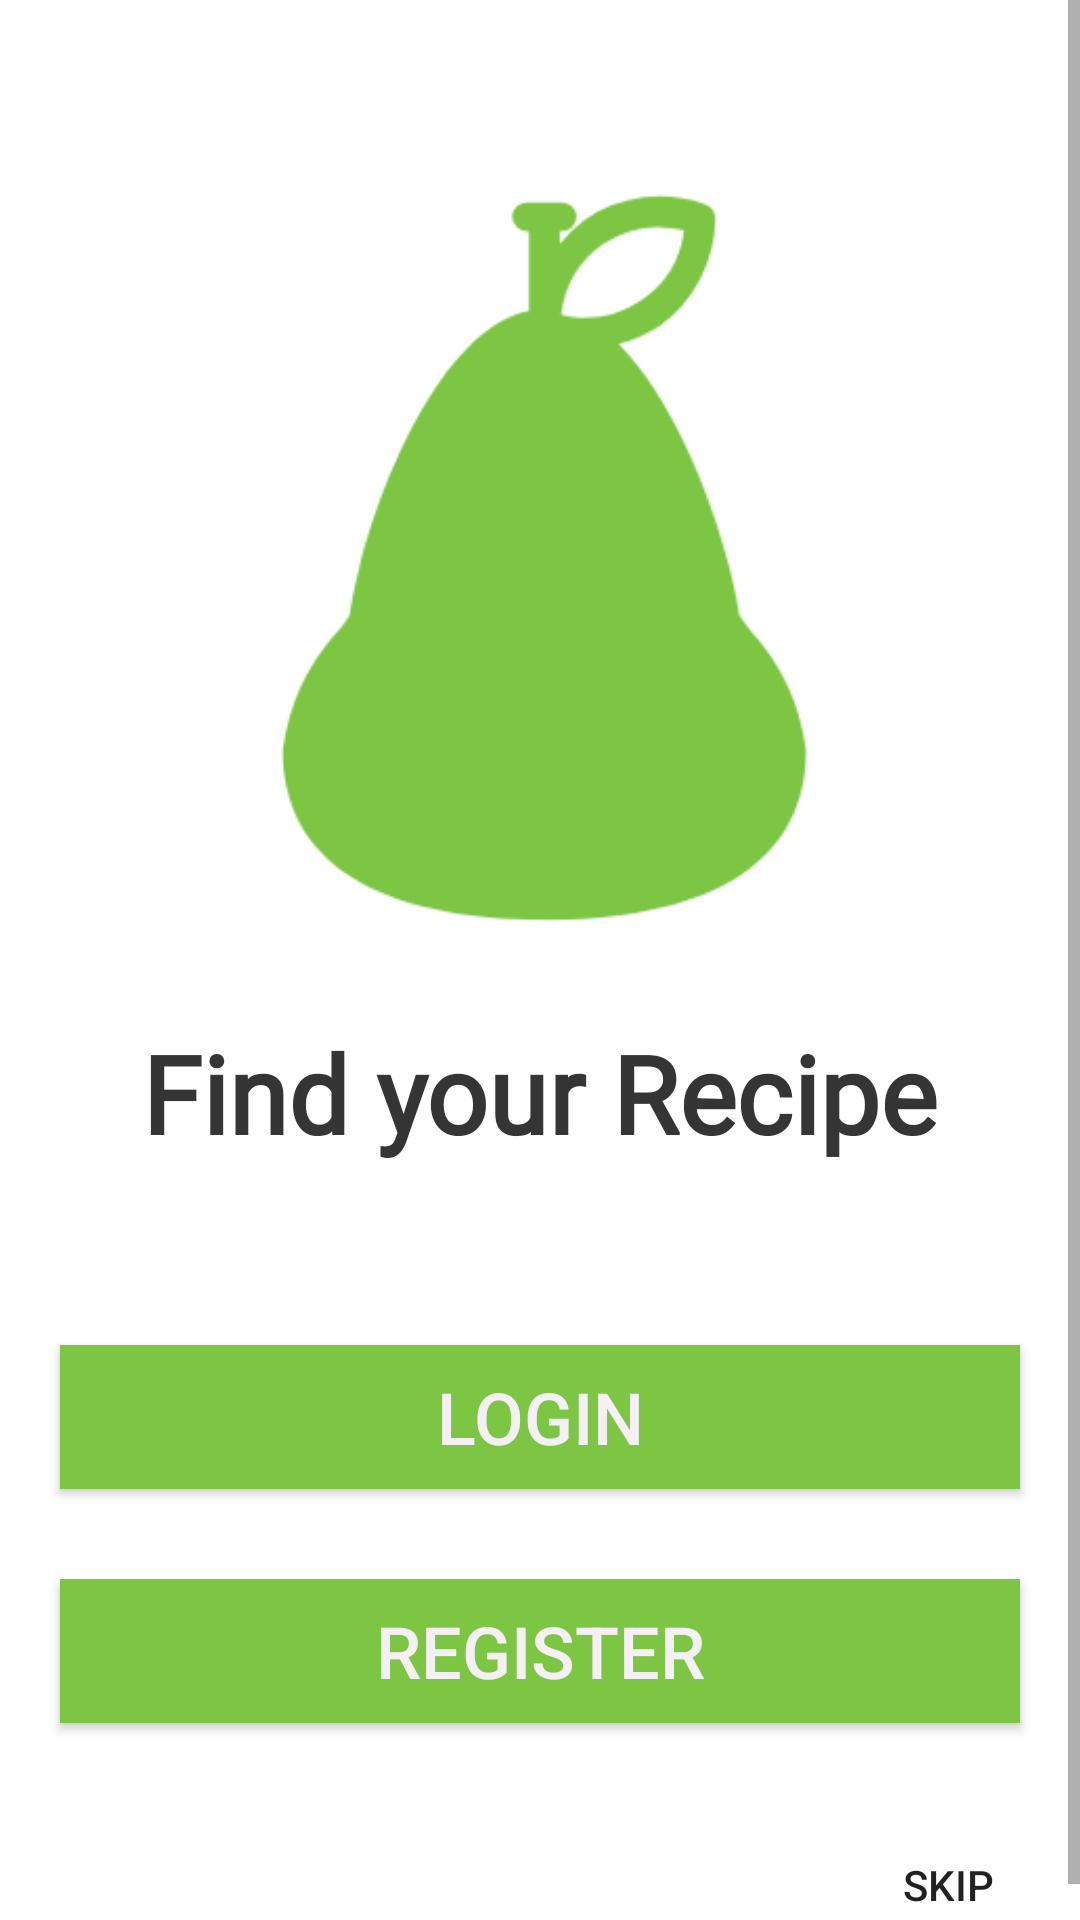

This screen was rendered from an Android layout file. Write that file and the resources it references.
<!-- AndroidManifest.xml: application theme AppTheme -->
<!-- res/layout/activity_start_up_screen.xml -->
<?xml version="1.0" encoding="utf-8"?>
<ScrollView
    xmlns:android="http://schemas.android.com/apk/res/android"
    xmlns:app="http://schemas.android.com/apk/res-auto"
    xmlns:tools="http://schemas.android.com/tools"
    android:layout_width="match_parent"
    android:layout_height="match_parent"
    tools:context=".StartUpScreen"
    android:background="#FFFFFF">

<LinearLayout
    android:layout_width="match_parent"
    android:layout_height="wrap_content"
    android:orientation="vertical">

    <ImageView
        android:id="@+id/imageView"
        android:layout_width="240dp"
        android:layout_height="270dp"
        android:layout_gravity="center"
        android:layout_marginTop="50dp"
        android:layout_marginBottom="20dp"
        android:padding="10dp"
        app:layout_constraintEnd_toEndOf="parent"
        app:layout_constraintStart_toStartOf="parent"
        app:layout_constraintTop_toTopOf="parent"
        app:srcCompat="@drawable/greenpear" />

    <TextView
        android:id="@+id/heading"
        android:layout_width="wrap_content"
        android:layout_height="wrap_content"
        android:layout_gravity="center"
        android:fontFamily="@font/baloo"
        android:shadowDy="20"
        android:text="@string/heading"
        android:textColor="@color/colorPrimaryDark"
        android:textSize="36sp"
        android:textStyle="bold" />

    <Button
        android:id="@+id/login"
        android:layout_width="match_parent"
        android:layout_height="wrap_content"
        android:layout_marginLeft="20dp"
        android:layout_marginTop="60dp"
        android:layout_marginRight="20dp"
        android:background="@color/colorPrimary"
        android:text="Login"
        android:textColor="@color/colorAccent"
        android:textColorHighlight="@color/colorPrimaryDark"
        android:textColorHint="@color/colorPrimaryDark"
        android:textSize="24sp" />

    <Button
        android:id="@+id/register"
        android:layout_width="match_parent"
        android:layout_height="wrap_content"
        android:layout_marginLeft="20dp"
        android:layout_marginTop="30dp"
        android:layout_marginRight="20dp"
        android:background="@color/colorPrimary"
        android:text="Register"
        android:textColor="@color/colorAccent"
        android:textColorHighlight="@color/colorPrimaryDark"
        android:textColorHint="@color/colorPrimaryDark"
        android:textSize="24sp" />

    <Button
        android:id="@+id/Skip"
        android:layout_width="wrap_content"
        android:layout_height="wrap_content"
        android:layout_gravity="right"
        android:layout_marginTop="30dp"
        android:background="#00FFFFFF"
        android:text="Skip" />


</LinearLayout>
</ScrollView>
<!-- resources referenced by this layout -->
<resources>
  <color name="colorAccent">#F5F0F6</color>
  <color name="colorPrimary">#7cc644</color>
  <color name="colorPrimaryDark">#353535</color>
  <!-- drawable greenpear: png bitmap (drawable, 9628 bytes) -->
  <string name="heading">Find your Recipe</string>
  <style name="AppTheme" parent="Theme.AppCompat.Light.NoActionBar">
          
          <item name="colorPrimary">@color/colorPrimary</item>
          <item name="colorPrimaryDark">@color/colorPrimaryDark</item>
          <item name="colorAccent">@color/colorAccent</item>
          <item name="android:statusBarColor">#7cc644</item>
      </style>
</resources>
